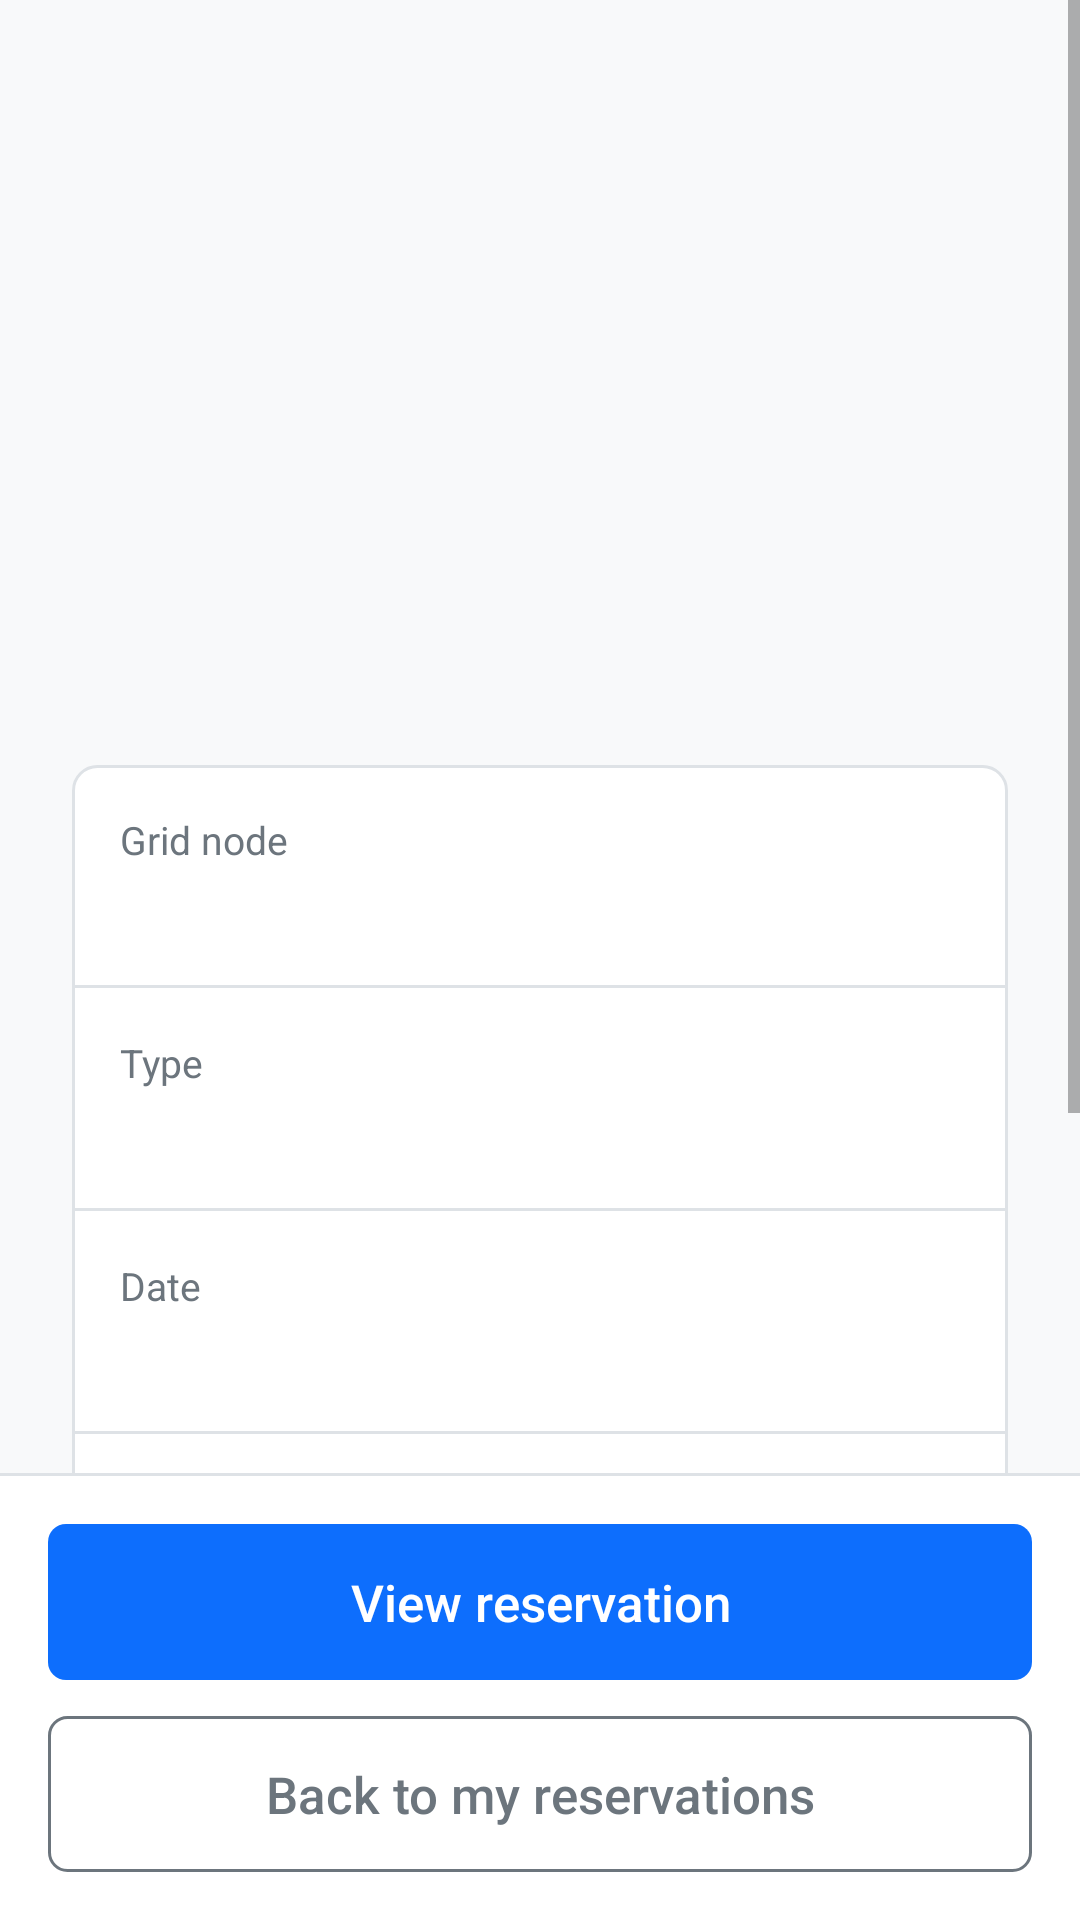

This screen was rendered from an Android layout file. Write that file and the resources it references.
<!-- AndroidManifest.xml: application theme Theme.MobileApp -->
<!-- res/layout/activity_reservation_summary.xml -->
<?xml version="1.0" encoding="utf-8"?>
<LinearLayout xmlns:android="http://schemas.android.com/apk/res/android"
    android:layout_width="match_parent"
    android:layout_height="match_parent"
    android:fitsSystemWindows="true"
    android:orientation="vertical">

    <ScrollView
        android:layout_width="match_parent"
        android:layout_height="0dp"
        android:layout_weight="1"
        android:background="@color/page_background"
        android:fillViewport="true">

        <LinearLayout
            android:layout_width="match_parent"
            android:layout_height="wrap_content"
            android:orientation="vertical"
            android:padding="24dp">

            
            <ImageView
                android:id="@+id/ivResultIcon"
                android:layout_width="72dp"
                android:layout_height="72dp"
                android:layout_gravity="center_horizontal"
                android:layout_marginTop="24dp"
                android:importantForAccessibility="no"
                android:padding="18dp" />

            <TextView
                android:id="@+id/tvResultTitle"
                android:layout_width="match_parent"
                android:layout_height="wrap_content"
                android:layout_marginTop="16dp"
                android:gravity="center"
                android:textColor="@color/text_dark"
                android:textSize="24sp"
                android:textStyle="bold" />

            <TextView
                android:id="@+id/tvResultMessage"
                android:layout_width="match_parent"
                android:layout_height="wrap_content"
                android:layout_marginTop="8dp"
                android:gravity="center"
                android:textColor="@color/text_muted"
                android:textSize="15sp" />

            
            <LinearLayout
                android:layout_width="match_parent"
                android:layout_height="wrap_content"
                android:layout_marginTop="24dp"
                android:gravity="center_vertical"
                android:orientation="horizontal">

                <TextView
                    android:id="@+id/tvReservationId"
                    android:layout_width="0dp"
                    android:layout_height="wrap_content"
                    android:layout_weight="1"
                    android:textColor="@color/text_dark"
                    android:textSize="16sp"
                    android:textStyle="bold" />

                <TextView
                    android:id="@+id/tvStatus"
                    style="@style/StatusBadge" />
            </LinearLayout>

            <include
                android:id="@+id/details"
                layout="@layout/view_reservation_details"
                android:layout_width="match_parent"
                android:layout_height="wrap_content"
                android:layout_marginTop="12dp" />
        </LinearLayout>
    </ScrollView>

    
    <View style="@style/Divider" />

    <LinearLayout
        android:layout_width="match_parent"
        android:layout_height="wrap_content"
        android:orientation="vertical"
        android:padding="16dp">

        <Button
            android:id="@+id/btnViewReservation"
            style="@style/WideButton.Primary"
            android:text="@string/summary_view_reservation" />

        <Button
            android:id="@+id/btnBackToList"
            style="@style/WideButton.SecondaryOutline"
            android:layout_marginTop="12dp"
            android:text="@string/summary_back_to_list" />
    </LinearLayout>
</LinearLayout>
<!-- res/layout/view_reservation_details.xml (included above) -->
<?xml version="1.0" encoding="utf-8"?>
<LinearLayout xmlns:android="http://schemas.android.com/apk/res/android"
    android:layout_width="match_parent"
    android:layout_height="wrap_content"
    android:background="@drawable/bg_card"
    android:orientation="vertical">

    <LinearLayout style="@style/ProfileRow">

        <TextView
            style="@style/ProfileLabel"
            android:text="@string/reservation_detail_node" />

        <TextView
            android:id="@+id/tvDetailNode"
            style="@style/ProfileValue" />
    </LinearLayout>

    <View style="@style/Divider" />

    <LinearLayout style="@style/ProfileRow">

        <TextView
            style="@style/ProfileLabel"
            android:text="@string/reservation_detail_type" />

        <TextView
            android:id="@+id/tvDetailType"
            style="@style/ProfileValue" />
    </LinearLayout>

    <View style="@style/Divider" />

    <LinearLayout style="@style/ProfileRow">

        <TextView
            style="@style/ProfileLabel"
            android:text="@string/reservation_detail_date" />

        <TextView
            android:id="@+id/tvDetailDate"
            style="@style/ProfileValue" />
    </LinearLayout>

    <View style="@style/Divider" />

    
    <LinearLayout
        android:layout_width="match_parent"
        android:layout_height="wrap_content"
        android:baselineAligned="false"
        android:orientation="horizontal">

        <LinearLayout
            style="@style/ProfileRow"
            android:layout_width="0dp"
            android:layout_weight="1">

            <TextView
                style="@style/ProfileLabel"
                android:text="@string/reservation_detail_time" />

            <TextView
                android:id="@+id/tvDetailTime"
                style="@style/ProfileValue" />
        </LinearLayout>

        <LinearLayout
            style="@style/ProfileRow"
            android:layout_width="0dp"
            android:layout_weight="1">

            <TextView
                style="@style/ProfileLabel"
                android:text="@string/reservation_detail_duration" />

            <TextView
                android:id="@+id/tvDetailDuration"
                style="@style/ProfileValue" />
        </LinearLayout>
    </LinearLayout>

    <View style="@style/Divider" />

    <LinearLayout style="@style/ProfileRow">

        <TextView
            style="@style/ProfileLabel"
            android:text="@string/reservation_detail_energy" />

        <TextView
            android:id="@+id/tvDetailEnergy"
            style="@style/ProfileValue" />
    </LinearLayout>
</LinearLayout>
<!-- resources referenced by this layout -->
<resources>
  <color name="page_background">#FFF8F9FA</color>
  <color name="text_dark">#FF212529</color>
  <color name="text_muted">#FF6C757D</color>
  <!-- drawable bg_card (drawable) -->
  <?xml version="1.0" encoding="utf-8"?>
  <shape xmlns:android="http://schemas.android.com/apk/res/android"
      android:shape="rectangle">
      <solid android:color="@color/white" />
      <stroke android:width="1dp" android:color="@color/border_default" />
      <corners android:radius="8dp" />
  </shape>
  <string name="reservation_detail_date">Date</string>
  <string name="reservation_detail_duration">Duration</string>
  <string name="reservation_detail_energy">Energy</string>
  <string name="reservation_detail_node">Grid node</string>
  <string name="reservation_detail_time">Time</string>
  <string name="reservation_detail_type">Type</string>
  <string name="summary_back_to_list">Back to my reservations</string>
  <string name="summary_view_reservation">View reservation</string>
  <style name="Divider">
          <item name="android:layout_width">match_parent</item>
          <item name="android:layout_height">1dp</item>
          <item name="android:background">@color/border_default</item>
      </style>
  <style name="ProfileLabel">
          <item name="android:layout_width">wrap_content</item>
          <item name="android:layout_height">wrap_content</item>
          <item name="android:textColor">@color/text_muted</item>
          <item name="android:textSize">13sp</item>
      </style>
  <style name="ProfileRow">
          <item name="android:layout_width">match_parent</item>
          <item name="android:layout_height">wrap_content</item>
          <item name="android:orientation">vertical</item>
          <item name="android:padding">16dp</item>
      </style>
  <style name="ProfileValue">
          <item name="android:layout_width">match_parent</item>
          <item name="android:layout_height">wrap_content</item>
          <item name="android:layout_marginTop">2dp</item>
          <item name="android:textColor">@color/text_dark</item>
          <item name="android:textIsSelectable">true</item>
          <item name="android:textSize">16sp</item>
      </style>
  <style name="StatusBadge">
          <item name="android:layout_width">wrap_content</item>
          <item name="android:layout_height">wrap_content</item>
          <item name="android:paddingStart">10dp</item>
          <item name="android:paddingEnd">10dp</item>
          <item name="android:paddingTop">3dp</item>
          <item name="android:paddingBottom">3dp</item>
          <item name="android:textSize">12sp</item>
          <item name="android:textStyle">bold</item>
      </style>
  <style name="WideButton.Primary">
          <item name="android:background">@drawable/bg_btn_primary</item>
          <item name="android:textColor">@color/white</item>
      </style>
  <style name="WideButton.SecondaryOutline">
          <item name="android:background">@drawable/bg_btn_secondary_outline</item>
          <item name="android:textColor">@color/btn_outline_text</item>
      </style>
  <style name="Theme.MobileApp" parent="android:Theme.Material.Light.NoActionBar">
          <item name="android:windowBackground">@color/white</item>
          
          <item name="android:windowLightStatusBar">true</item>
          
          <item name="android:colorAccent">@color/primary</item>
      </style>
  <color name="white">#FFFFFFFF</color>
  <color name="border_default">#FFDEE2E6</color>
  <color name="primary">#FF0D6EFD</color>
  <color name="primary_pressed">#FF0B5ED7</color>
</resources>
